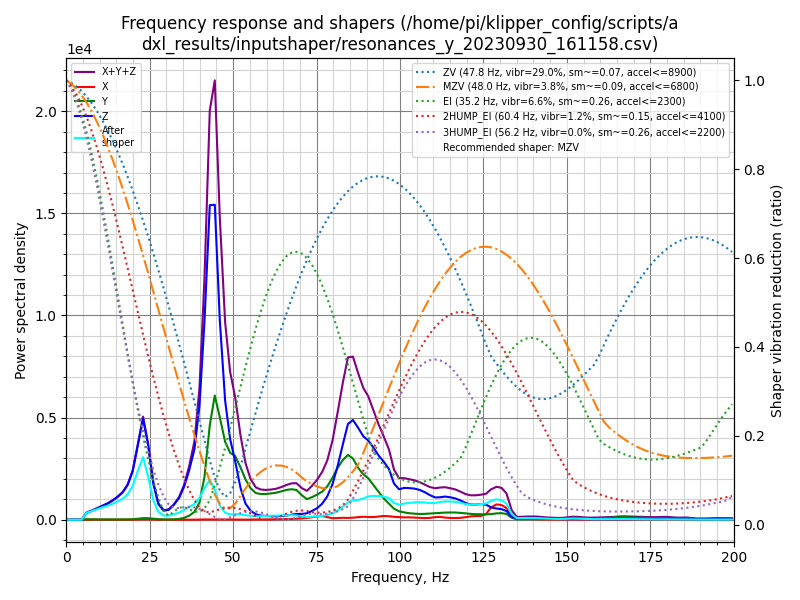

Values plotted in this chart, from the file beside it:
freq, psd_x, psd_y, psd_z, psd_xyz
0.0, 1.382e+01, 1.549e+02, 3.319e+02, 5.005e+02
1.5, 3.417e+01, 2.244e+02, 2.285e+02, 4.871e+02
3.1, 3.505e+01, 1.629e+02, 6.513e+01, 2.631e+02
4.6, 3.515e+01, 1.760e+02, 5.713e+02, 7.825e+02
6.1, 3.546e+01, 1.540e+02, 2.053e+03, 2.242e+03
7.7, 3.699e+01, 1.583e+02, 3.397e+03, 3.592e+03
9.2, 3.865e+01, 1.712e+02, 5.032e+03, 5.242e+03
10.7, 3.910e+01, 1.601e+02, 7.160e+03, 7.359e+03
12.3, 3.393e+01, 1.637e+02, 9.701e+03, 9.899e+03
13.8, 3.175e+01, 1.879e+02, 1.294e+04, 1.316e+04
15.3, 3.730e+01, 2.126e+02, 1.702e+04, 1.727e+04
16.9, 3.822e+01, 2.514e+02, 2.277e+04, 2.306e+04
18.4, 4.689e+01, 3.130e+02, 3.158e+04, 3.194e+04
19.9, 1.115e+02, 5.289e+02, 4.764e+04, 4.828e+04
21.5, 3.183e+02, 1.047e+03, 7.960e+04, 8.096e+04
23.0, 4.977e+02, 1.835e+03, 1.144e+05, 1.167e+05
24.5, 4.772e+02, 1.865e+03, 8.993e+04, 9.227e+04
26.1, 2.548e+02, 1.334e+03, 4.601e+04, 4.760e+04
27.6, 1.099e+02, 8.348e+02, 2.120e+04, 2.215e+04
29.2, 6.401e+01, 4.797e+02, 1.295e+04, 1.350e+04
30.7, 4.648e+01, 4.123e+02, 1.517e+04, 1.562e+04
32.2, 4.756e+01, 6.500e+02, 2.342e+04, 2.412e+04
33.8, 5.181e+01, 1.391e+03, 3.614e+04, 3.758e+04
35.3, 6.087e+01, 3.279e+03, 5.716e+04, 6.050e+04
36.8, 7.729e+01, 7.279e+03, 8.876e+04, 9.612e+04
38.4, 1.330e+02, 1.483e+04, 1.327e+05, 1.477e+05
39.9, 3.790e+02, 3.370e+04, 2.222e+05, 2.563e+05
41.4, 6.041e+02, 8.654e+04, 4.014e+05, 4.885e+05
43.0, 5.494e+02, 1.994e+05, 6.638e+05, 8.637e+05
44.5, 3.452e+02, 2.713e+05, 6.878e+05, 9.594e+05
46.0, 3.262e+02, 2.313e+05, 4.509e+05, 6.825e+05
47.6, 5.982e+02, 1.822e+05, 2.782e+05, 4.610e+05
49.1, 6.675e+02, 1.612e+05, 1.941e+05, 3.560e+05
50.6, 4.590e+02, 1.583e+05, 1.457e+05, 3.045e+05
52.2, 3.583e+02, 1.342e+05, 8.182e+04, 2.164e+05
53.7, 3.810e+02, 1.064e+05, 4.272e+04, 1.495e+05
55.2, 4.940e+02, 8.563e+04, 2.467e+04, 1.108e+05
56.8, 6.371e+02, 7.429e+04, 1.511e+04, 9.003e+04
58.3, 7.486e+02, 7.356e+04, 1.208e+04, 8.639e+04
59.8, 8.334e+02, 7.563e+04, 1.104e+04, 8.750e+04
61.4, 1.103e+03, 7.933e+04, 1.056e+04, 9.099e+04
62.9, 1.383e+03, 8.348e+04, 1.077e+04, 9.564e+04
64.4, 1.710e+03, 8.977e+04, 1.165e+04, 1.031e+05
66.0, 2.154e+03, 9.654e+04, 1.376e+04, 1.125e+05
67.5, 2.747e+03, 1.011e+05, 1.654e+04, 1.204e+05
69.0, 3.481e+03, 1.006e+05, 1.958e+04, 1.236e+05
70.6, 4.675e+03, 8.456e+04, 2.018e+04, 1.094e+05
72.1, 6.480e+03, 7.285e+04, 2.290e+04, 1.022e+05
73.6, 8.952e+03, 8.150e+04, 3.168e+04, 1.221e+05
75.2, 1.218e+04, 9.279e+04, 4.300e+04, 1.480e+05
76.7, 1.366e+04, 1.061e+05, 6.066e+04, 1.804e+05
78.2, 1.012e+04, 1.276e+05, 8.945e+04, 2.271e+05
79.8, 6.084e+03, 1.648e+05, 1.405e+05, 3.114e+05
81.3, 6.977e+03, 2.068e+05, 2.136e+05, 4.274e+05
82.9, 7.884e+03, 2.433e+05, 3.078e+05, 5.590e+05
84.4, 7.514e+03, 2.682e+05, 3.961e+05, 6.718e+05
85.9, 8.801e+03, 2.579e+05, 4.200e+05, 6.867e+05
87.5, 1.131e+04, 2.219e+05, 3.935e+05, 6.267e+05
89.0, 1.302e+04, 1.981e+05, 3.642e+05, 5.753e+05
90.5, 1.209e+04, 1.839e+05, 3.512e+05, 5.472e+05
... 71 more rows
